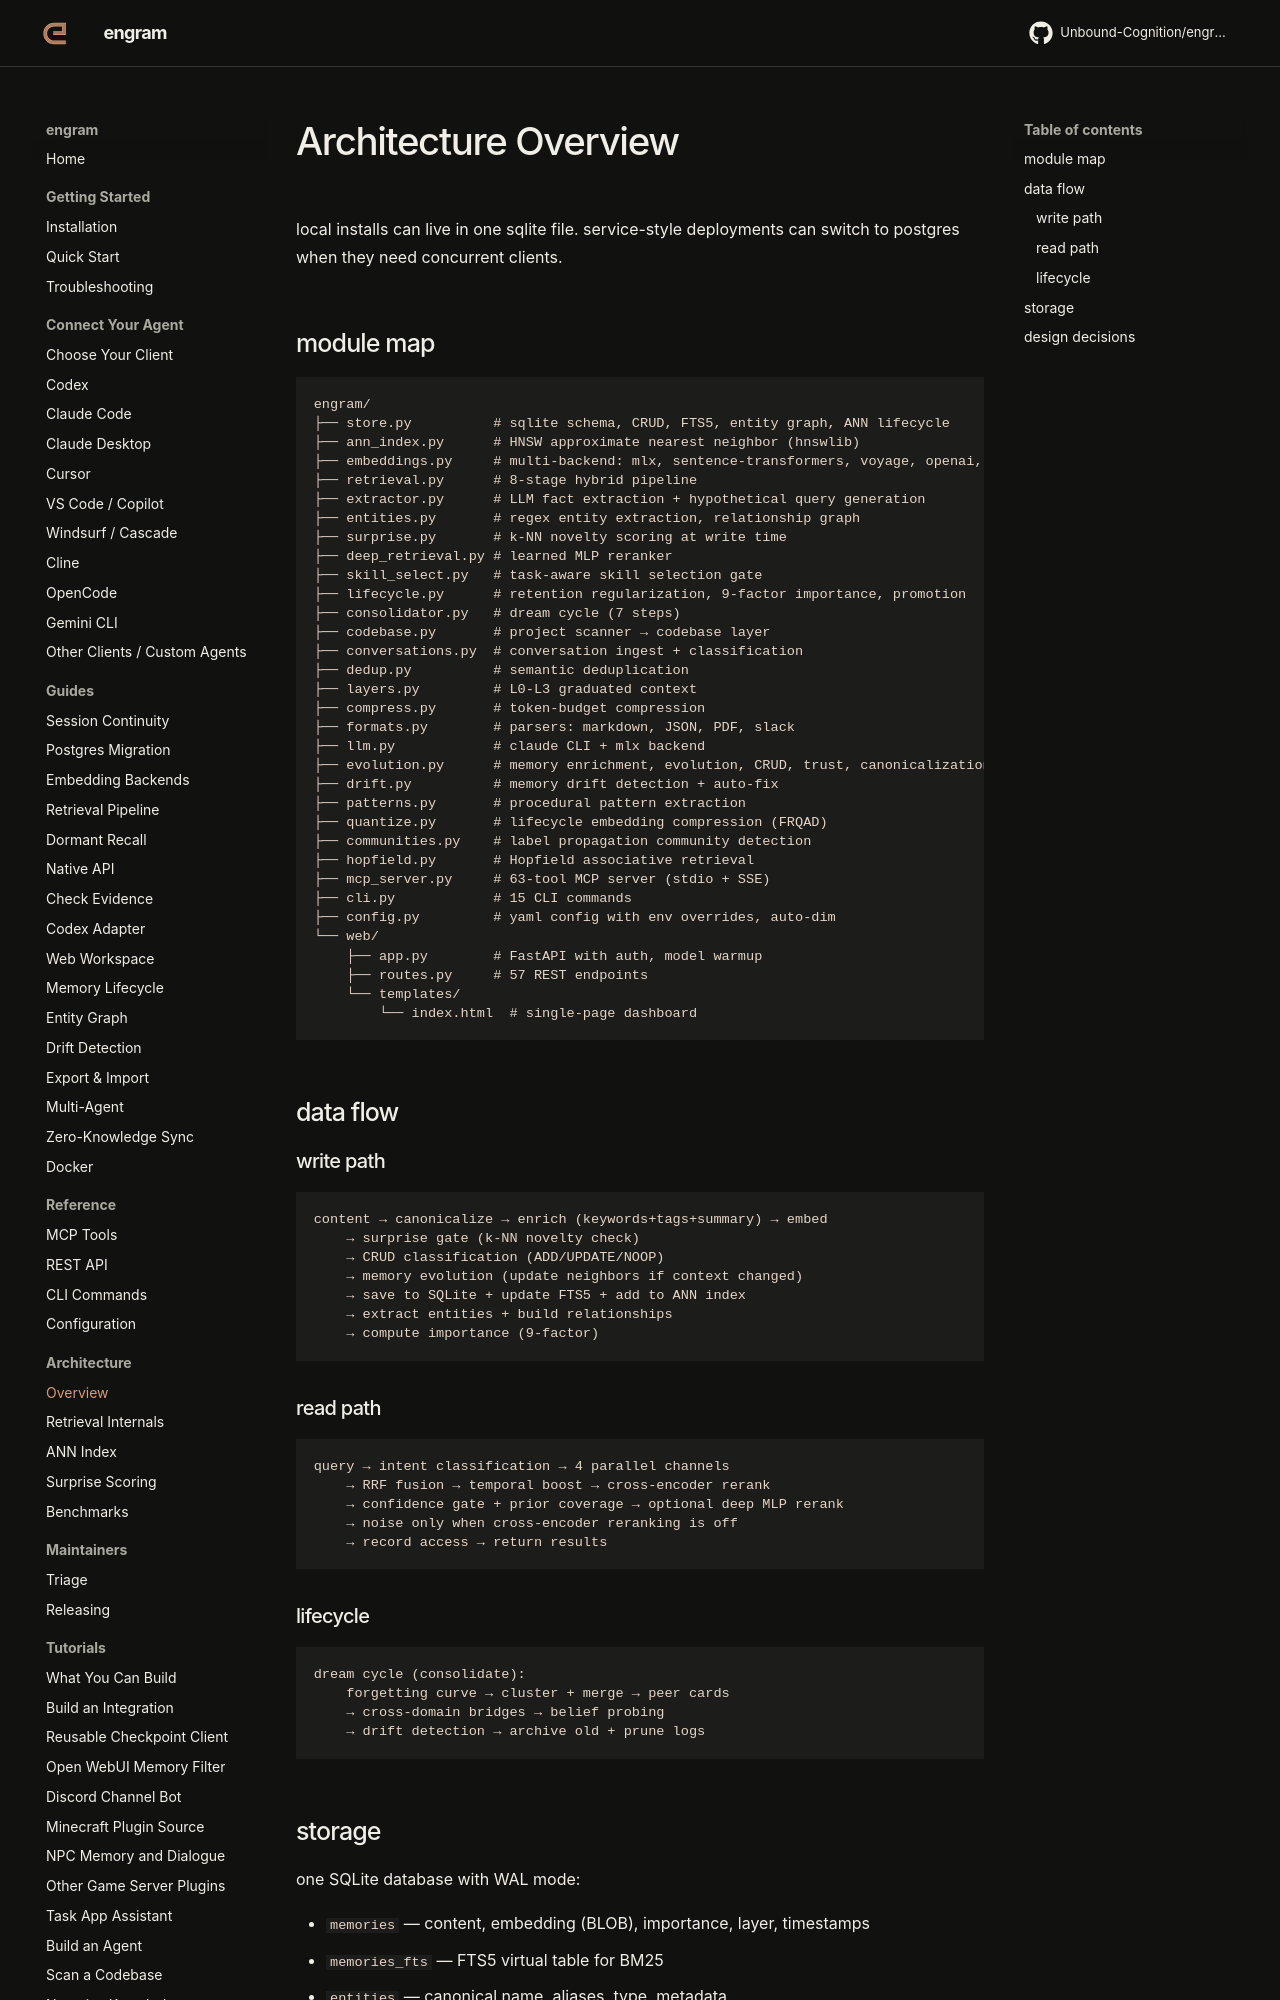

repository: Unbound-Cognition/engram · page: architecture/overview/index.html · generator: mkdocs

# Architecture Overview

local installs can live in one sqlite file. service-style deployments can switch to postgres when they need concurrent clients.

## module map

```
engram/
├── store.py          # sqlite schema, CRUD, FTS5, entity graph, ANN lifecycle
├── ann_index.py      # HNSW approximate nearest neighbor (hnswlib)
├── embeddings.py     # multi-backend: mlx, sentence-transformers, voyage, openai, gemini
├── retrieval.py      # 8-stage hybrid pipeline
├── extractor.py      # LLM fact extraction + hypothetical query generation
├── entities.py       # regex entity extraction, relationship graph
├── surprise.py       # k-NN novelty scoring at write time
├── deep_retrieval.py # learned MLP reranker
├── skill_select.py   # task-aware skill selection gate
├── lifecycle.py      # retention regularization, 9-factor importance, promotion
├── consolidator.py   # dream cycle (7 steps)
├── codebase.py       # project scanner → codebase layer
├── conversations.py  # conversation ingest + classification
├── dedup.py          # semantic deduplication
├── layers.py         # L0-L3 graduated context
├── compress.py       # token-budget compression
├── formats.py        # parsers: markdown, JSON, PDF, slack
├── llm.py            # claude CLI + mlx backend
├── evolution.py      # memory enrichment, evolution, CRUD, trust, canonicalization
├── drift.py          # memory drift detection + auto-fix
├── patterns.py       # procedural pattern extraction
├── quantize.py       # lifecycle embedding compression (FRQAD)
├── communities.py    # label propagation community detection
├── hopfield.py       # Hopfield associative retrieval
├── mcp_server.py     # 63-tool MCP server (stdio + SSE)
├── cli.py            # 15 CLI commands
├── config.py         # yaml config with env overrides, auto-dim
└── web/
    ├── app.py        # FastAPI with auth, model warmup
    ├── routes.py     # 57 REST endpoints
    └── templates/
        └── index.html  # single-page dashboard
```

## data flow

### write path

```
content → canonicalize → enrich (keywords+tags+summary) → embed
    → surprise gate (k-NN novelty check)
    → CRUD classification (ADD/UPDATE/NOOP)
    → memory evolution (update neighbors if context changed)
    → save to SQLite + update FTS5 + add to ANN index
    → extract entities + build relationships
    → compute importance (9-factor)
```

### read path

```
query → intent classification → 4 parallel channels
    → RRF fusion → temporal boost → cross-encoder rerank
    → confidence gate + prior coverage → optional deep MLP rerank
    → noise only when cross-encoder reranking is off
    → record access → return results
```

### lifecycle

```
dream cycle (consolidate):
    forgetting curve → cluster + merge → peer cards
    → cross-domain bridges → belief probing
    → drift detection → archive old + prune logs
```
